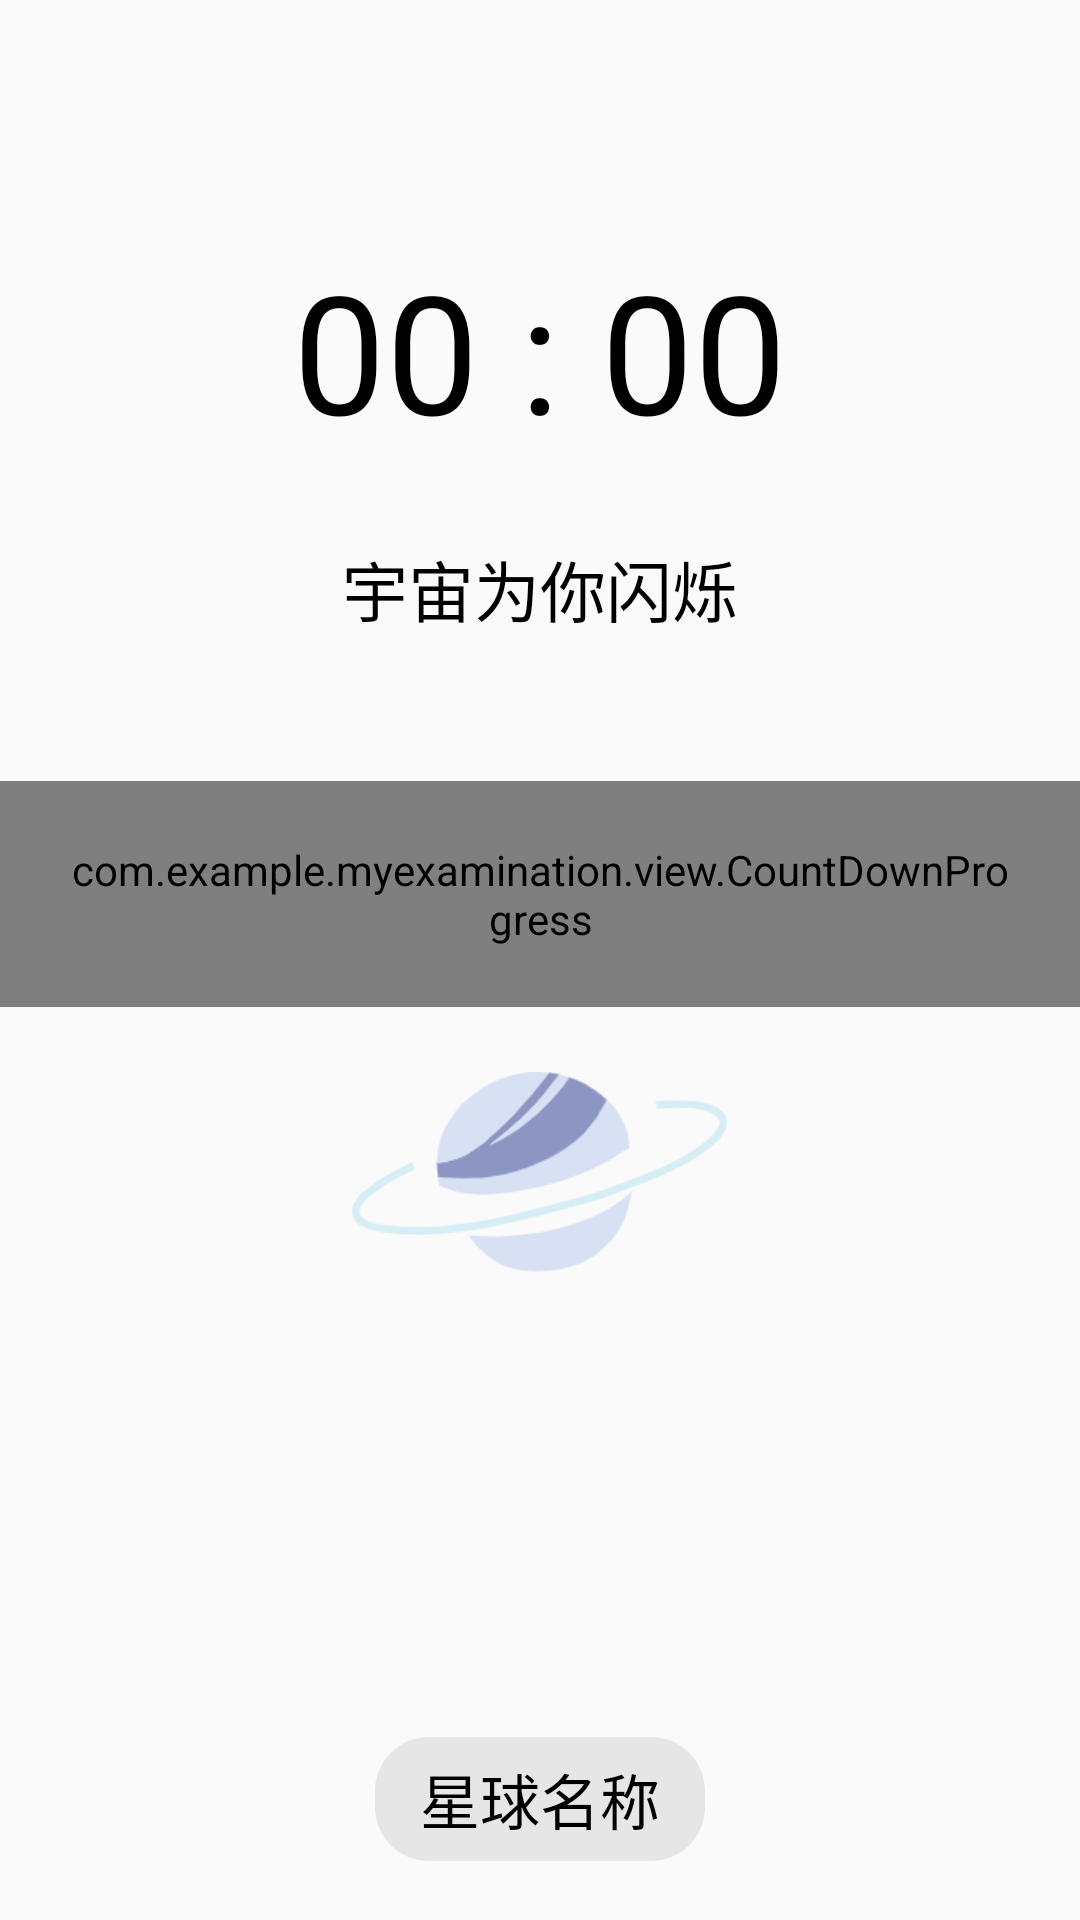

Layout XML and referenced resources for this Android screen:
<!-- AndroidManifest.xml: application theme Theme.MyExamination -->
<!-- res/layout/fragment_timer.xml -->
<?xml version="1.0" encoding="utf-8"?>
<RelativeLayout xmlns:android="http://schemas.android.com/apk/res/android"
    android:layout_width="match_parent"
    android:layout_height="match_parent"
    xmlns:app="http://schemas.android.com/apk/res-auto"
    android:layout_marginBottom="50dp">

    <LinearLayout
        android:layout_width="wrap_content"
        android:layout_height="wrap_content"
        android:layout_centerHorizontal="true"
        android:layout_marginTop="80dp"
        android:orientation="horizontal">

        <TextView
            android:id="@+id/minute_time"
            android:layout_width="wrap_content"
            android:layout_height="wrap_content"
            android:textColor="@color/black"
            android:textSize="55sp"
            android:text="00"/>

        <TextView
            android:layout_width="wrap_content"
            android:layout_height="wrap_content"
            android:textSize="55sp"
            android:textColor="@color/black"
            android:text=" : "/>

        <TextView
            android:id="@+id/second_time"
            android:layout_width="wrap_content"
            android:layout_height="wrap_content"
            android:textColor="@color/black"
            android:textSize="55sp"
            android:text="00"/>

    </LinearLayout>

    <TextView
        android:id="@+id/tv_slogan"
        android:layout_width="wrap_content"
        android:layout_height="wrap_content"
        android:layout_centerHorizontal="true"
        android:textSize="22sp"
        android:textColor="@color/black"
        android:layout_marginTop="180dp"
        android:text="@string/slogan"/>

    <com.example.myexamination.view.CountDownProgress
        android:id="@+id/countdownProgress"
        android:layout_width="wrap_content"
        android:layout_height="wrap_content"
        android:padding="20dp"
        android:layout_marginTop="48dp"
        android:layout_centerHorizontal="true"
        android:layout_below="@+id/tv_slogan"/>

    <ImageButton
        android:id="@+id/planet"
        android:layout_width="wrap_content"
        android:layout_height="wrap_content"
        android:background="@null"
        android:layout_below="@+id/tv_slogan"
        android:layout_centerHorizontal="true"
        android:layout_marginTop="145dp"
        android:src="@mipmap/planet"
        android:contentDescription="@string/todo" />

    <TextView
        android:id="@+id/planet_name"
        android:layout_width="wrap_content"
        android:layout_height="wrap_content"
        android:layout_below="@+id/planet"
        android:layout_centerHorizontal="true"
        android:textSize="20sp"
        android:paddingStart="15dp"
        android:paddingEnd="15dp"
        android:paddingTop="6dp"
        android:paddingBottom="6dp"
        android:background="@drawable/tv_style"
        android:textColor="@color/black"
        android:layout_marginTop="155dp"
        android:text="@string/planet_name"/>

</RelativeLayout>
<!-- resources referenced by this layout -->
<resources>
  <!-- drawable tv_style (drawable) -->
  <?xml version="1.0" encoding="utf-8"?>
  <shape xmlns:android="http://schemas.android.com/apk/res/android"
      android:shape="rectangle" >
  
      <gradient android:angle="45" />
      
      <padding
          android:bottom="2dp"
          android:left="2dp"
          android:right="2dp"
          android:top="2dp" />
      
      <corners android:radius="18dp" />
  
      <solid android:color="#e6e6e6"/>
  
  </shape>
  <!-- mipmap planet: png bitmap (mipmap-xhdpi, 10810 bytes) -->
  <string name="planet_name">星球名称</string>
  <string name="slogan">宇宙为你闪烁</string>
  <string name="todo">TODO</string>
  <style name="Theme.MyExamination" parent="Theme.MaterialComponents.DayNight.NoActionBar.Bridge">
          
          <item name="colorPrimary">@color/purple_500</item>
          <item name="colorPrimaryVariant">@color/purple_700</item>
          <item name="colorOnPrimary">@color/white</item>
          
          <item name="colorSecondary">@color/teal_200</item>
          <item name="colorSecondaryVariant">@color/teal_700</item>
          <item name="colorOnSecondary">@color/black</item>
          
          <item name="android:statusBarColor" tools:targetApi="l">?attr/colorPrimaryVariant</item>
          
      </style>
  <!-- not gathered from this repository: default colours our renderer supplied (Android Studio template values) -->
  <color name="purple_500">#FF6200EE</color>
  <color name="purple_700">#FF3700B3</color>
  <color name="teal_200">#FF03DAC5</color>
  <color name="teal_700">#FF018786</color>
  <color name="black">#FF000000</color>
  <color name="white">#FFFFFFFF</color>
</resources>
